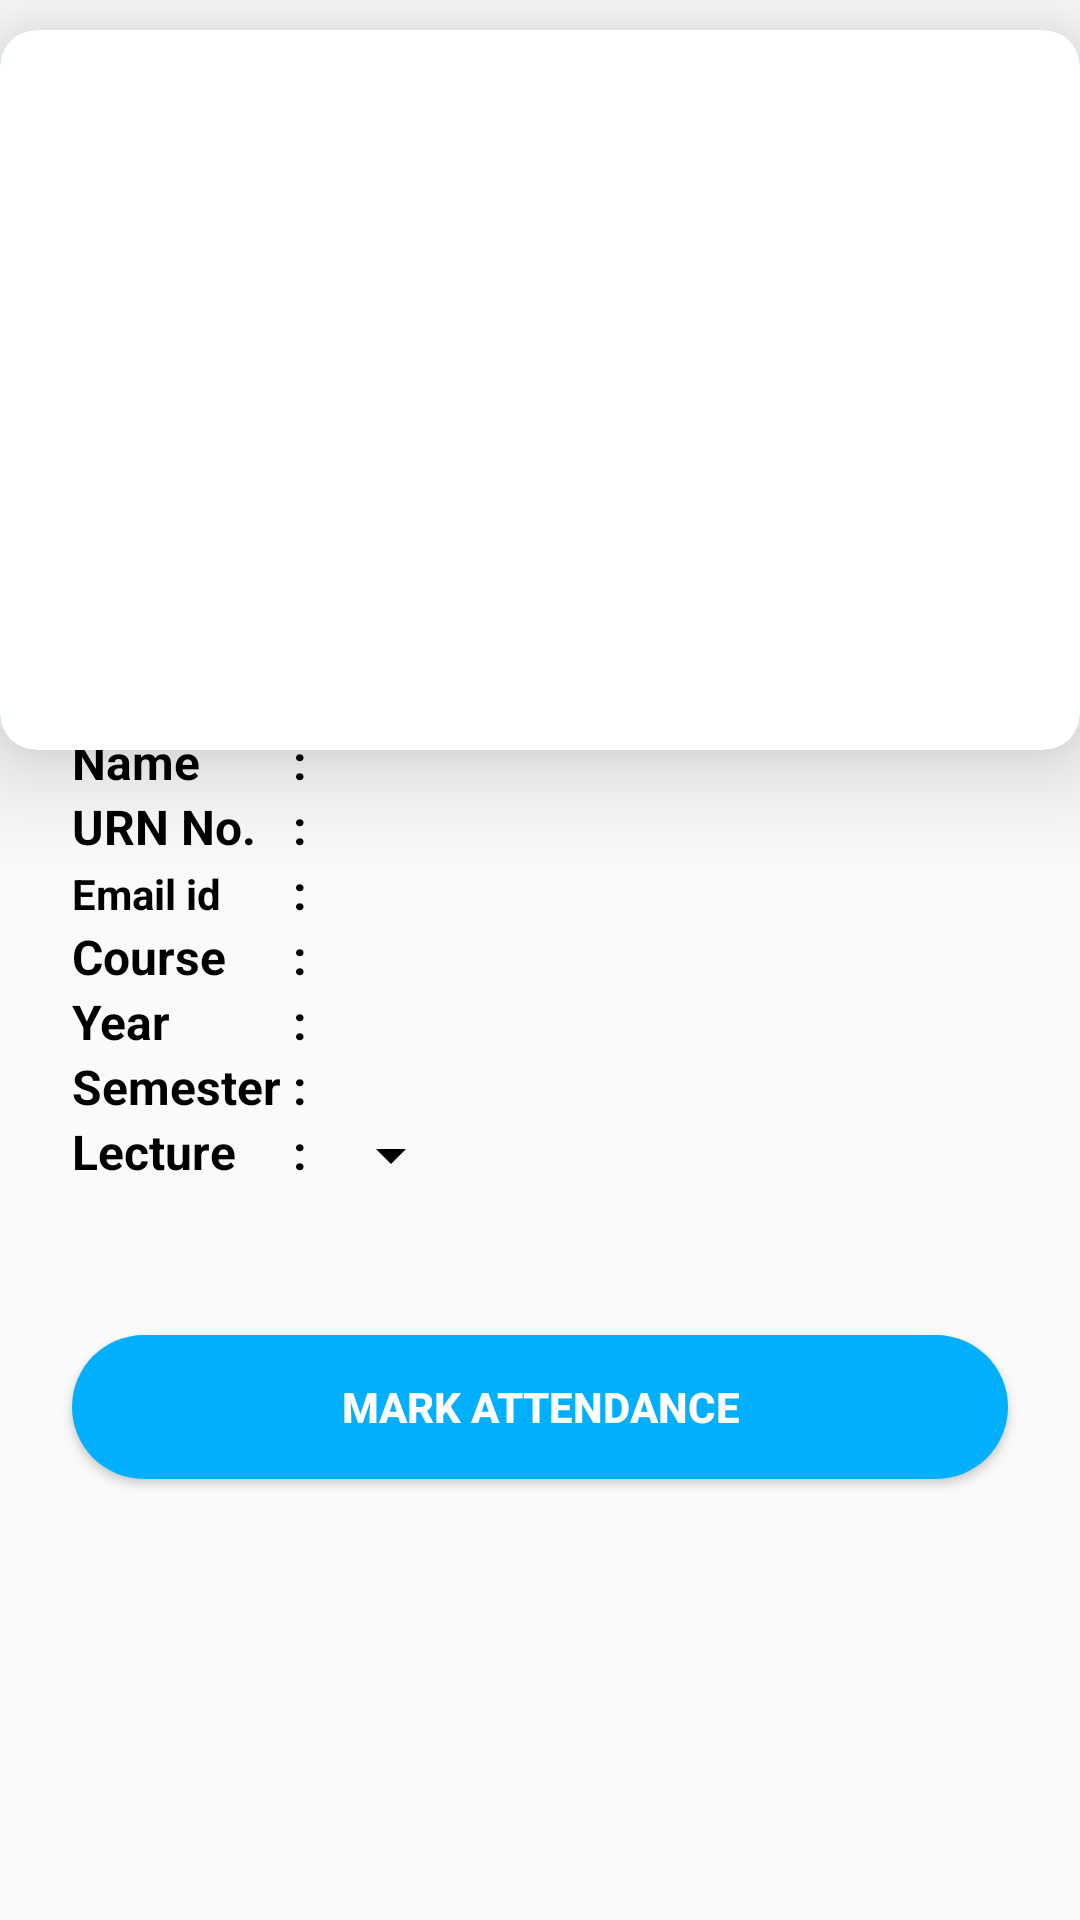

The Android layout XML behind this screen, and the referenced resources:
<!-- AndroidManifest.xml: application theme AppTheme -->
<!-- res/layout/student_homepage.xml -->
<RelativeLayout xmlns:android="http://schemas.android.com/apk/res/android"
    xmlns:app="http://schemas.android.com/apk/res-auto"
    xmlns:tools="http://schemas.android.com/tools"
    android:layout_width="match_parent"
    android:layout_height="match_parent"
    app:layout_behavior="@string/appbar_scrolling_view_behavior"
    tools:showIn="@layout/activity_student">


    <androidx.cardview.widget.CardView
        android:id="@+id/card"
        android:foreground="?attr/selectableItemBackground"
        android:layout_width="match_parent"
        android:layout_height="240dp"
        app:cardBackgroundColor="@android:color/holo_blue_dark"
        app:cardCornerRadius="12dp"
        app:cardElevation="20dp"
        android:layout_marginBottom="20dp"
        android:layout_marginTop="10dp"
        android:layout_gravity="center">
    <LinearLayout
        android:layout_width="match_parent"
        android:layout_height="match_parent"
        android:orientation="vertical"
        android:gravity="center"
        android:background="@android:color/white">

        <androidx.viewpager.widget.ViewPager
            android:id="@+id/view_pager_slider"
            android:layout_width="match_parent"
            android:layout_height="200dp"
            android:layout_gravity="center"
            android:layout_marginLeft="10sp"
            android:layout_marginRight="10sp"
            android:layout_marginTop="10sp"
            />
        <LinearLayout
            android:id="@+id/layoutDots"
            android:layout_width="120dp"
            android:layout_height="30dp"
            android:orientation="horizontal"
            android:gravity="center">
        </LinearLayout>
    </LinearLayout>
    </androidx.cardview.widget.CardView>
    <GridLayout
        android:id="@+id/grid"
        android:layout_width="match_parent"
        android:layout_height="wrap_content"
        android:layout_centerVertical="true"
        android:layout_centerHorizontal="true"
        android:rowCount="7"
        android:columnCount="3"
        android:padding="24dp">

        <TextView
            android:layout_width="wrap_content"
            android:layout_height="wrap_content"
            android:text="Name"
            android:textColor="@android:color/black"
            android:textSize="16sp"
            android:textStyle="bold"
            android:layout_row="0"
            android:layout_column="0"/>

        <TextView
            android:layout_width="wrap_content"
            android:layout_height="wrap_content"
            android:text=" : "
            android:textColor="@android:color/black"
            android:textSize="16sp"
            android:textStyle="bold"
            android:layout_row="0"
            android:layout_column="1"/>

        <TextView
            android:id="@+id/Name"
            android:layout_width="wrap_content"
            android:layout_height="wrap_content"
            android:textColor="@android:color/black"
            android:textSize="16sp"
            android:paddingLeft="10dp"
            android:layout_row="0"
            android:layout_column="2"/>

        <TextView
            android:layout_width="wrap_content"
            android:layout_height="wrap_content"
            android:text="Email id"
            android:textColor="@android:color/black"
            android:textStyle="bold"
            android:layout_row="2"
            android:layout_column="0"/>

        <TextView
            android:layout_width="wrap_content"
            android:layout_height="wrap_content"
            android:text=" : "
            android:textColor="@android:color/black"
            android:textSize="16sp"
            android:textStyle="bold"
            android:layout_row="2"
            android:layout_column="1"/>

        <TextView
            android:id="@+id/email"
            android:layout_width="wrap_content"
            android:layout_height="wrap_content"
            android:textColor="@android:color/black"
            android:textSize="16sp"
            android:paddingLeft="10dp"
            android:layout_row="2"
            android:layout_column="2"/>

        <TextView
            android:layout_width="wrap_content"
            android:layout_height="wrap_content"
            android:text="URN No."
            android:textColor="@android:color/black"
            android:textSize="16sp"
            android:textStyle="bold"
            android:layout_row="1"
            android:layout_column="0"/>

        <TextView
            android:layout_width="wrap_content"
            android:layout_height="wrap_content"
            android:text=" : "
            android:textColor="@android:color/black"
            android:textSize="16sp"
            android:textStyle="bold"
            android:layout_row="1"
            android:layout_column="1"/>

        <TextView
            android:id="@+id/urn_no"
            android:layout_width="wrap_content"
            android:layout_height="wrap_content"
            android:textColor="@android:color/black"
            android:textSize="16sp"
            android:paddingLeft="10dp"
            android:layout_row="1"
            android:layout_column="2"/>

        <TextView
            android:layout_width="wrap_content"
            android:layout_height="wrap_content"
            android:text="Course"
            android:textColor="@android:color/black"
            android:textSize="16sp"
            android:textStyle="bold"
            android:layout_row="3"
            android:layout_column="0"/>

        <TextView
            android:layout_width="wrap_content"
            android:layout_height="wrap_content"
            android:text=" : "
            android:textColor="@android:color/black"
            android:textSize="16sp"
            android:textStyle="bold"
            android:layout_row="3"
            android:layout_column="1"/>

        <TextView
            android:id="@+id/course"
            android:layout_width="wrap_content"
            android:layout_height="wrap_content"
            android:textColor="@android:color/black"
            android:textSize="16sp"
            android:paddingLeft="10dp"
            android:layout_row="3"
            android:layout_column="2"/>

        <TextView
            android:layout_width="wrap_content"
            android:layout_height="wrap_content"
            android:text="Year"
            android:textColor="@android:color/black"
            android:textSize="16sp"
            android:textStyle="bold"
            android:layout_row="4"
            android:layout_column="0"/>

        <TextView
            android:layout_width="wrap_content"
            android:layout_height="wrap_content"
            android:text=" : "
            android:textColor="@android:color/black"
            android:textSize="16sp"
            android:textStyle="bold"
            android:layout_row="4"
            android:layout_column="1"/>

        <TextView
            android:id="@+id/year"
            android:layout_width="wrap_content"
            android:layout_height="wrap_content"
            android:textColor="@android:color/black"
            android:textSize="16sp"
            android:paddingLeft="10dp"
            android:layout_row="4"
            android:layout_column="2"/>

        <TextView
            android:layout_width="wrap_content"
            android:layout_height="wrap_content"
            android:text="Semester"
            android:textColor="@android:color/black"
            android:textSize="16sp"
            android:textStyle="bold"
            android:layout_row="5"
            android:layout_column="0"/>

        <TextView
            android:layout_width="wrap_content"
            android:layout_height="wrap_content"
            android:text=" : "
            android:textColor="@android:color/black"
            android:textSize="16sp"
            android:textStyle="bold"
            android:layout_row="5"
            android:layout_column="1"/>

        <TextView
            android:id="@+id/sem"
            android:layout_width="wrap_content"
            android:layout_height="wrap_content"
            android:textColor="@android:color/black"
            android:textSize="16sp"
            android:paddingLeft="10dp"
            android:layout_row="5"
            android:layout_column="2"/>

        <TextView
            android:layout_width="wrap_content"
            android:layout_height="wrap_content"
            android:text="Lecture"
            android:textColor="@android:color/black"
            android:textSize="16sp"
            android:textStyle="bold"
            android:layout_row="6"
            android:layout_column="0"/>

        <TextView
            android:layout_width="wrap_content"
            android:layout_height="wrap_content"
            android:text=" : "
            android:textColor="@android:color/black"
            android:textSize="16sp"
            android:textStyle="bold"
            android:layout_row="6"
            android:layout_column="1"/>

        <Spinner
            android:id="@+id/sub"
            android:layout_width="wrap_content"
            android:layout_height="wrap_content"
            android:backgroundTint="@android:color/black"
            android:popupBackground="@color/white"
            android:layout_row="6"
            android:layout_column="2"/>
    </GridLayout>

    <Button
        android:id="@+id/mrk_att"
        android:layout_width="match_parent"
        android:layout_height="wrap_content"
        android:layout_below="@+id/grid"
        android:layout_marginTop="16sp"
        android:text="Mark Attendance"
        android:layout_margin="24dp"
        android:textColor="@android:color/white"
        android:layout_centerHorizontal="true"
        android:textStyle="bold"
        android:background="@drawable/button_blue"/>

</RelativeLayout>
<!-- res/layout/activity_student.xml (included above) -->
<?xml version="1.0" encoding="utf-8"?>
<androidx.coordinatorlayout.widget.CoordinatorLayout
    xmlns:android="http://schemas.android.com/apk/res/android"
    xmlns:app="http://schemas.android.com/apk/res-auto"
    xmlns:tools="http://schemas.android.com/tools"
    android:layout_width="match_parent"
    android:layout_height="match_parent"
    android:background="@drawable/student_background"
    tools:context=".StudentHomeActivity">

    <com.google.android.material.appbar.AppBarLayout
        android:layout_width="match_parent"
        android:layout_height="wrap_content"
        android:background="@color/purple"
        android:theme="@style/AppTheme.AppBarOverlay">

        <androidx.appcompat.widget.Toolbar
            android:id="@+id/toolbar"
            android:layout_width="match_parent"
            android:layout_height="?attr/actionBarSize"
            app:theme="@style/ToolbarColoredBackArrow"
            app:popupTheme="@style/AppTheme.PopupOverlay">
            <TextView
                android:layout_width="wrap_content"
                android:layout_height="wrap_content"
                android:text="MARK    ATTENDANCE"
                android:textStyle="bold"
                android:textSize="16sp"
                android:layout_gravity="center"
                android:textColor="@android:color/white"/>

            <ImageView
                android:id="@+id/logout_icon"
                android:layout_width="30dp"
                android:layout_height="30dp"
                android:layout_gravity="center|end"
                android:layout_marginRight="10dp"
                android:src="@drawable/ic_logout_icon_24dp"/>

        </androidx.appcompat.widget.Toolbar>

    </com.google.android.material.appbar.AppBarLayout>

    <include layout="@layout/student_homepage" />

</androidx.coordinatorlayout.widget.CoordinatorLayout>
<!-- resources referenced by this layout -->
<resources>
  <color name="purple">#583794</color>
  <color name="white">#FFFFFF</color>
  <!-- drawable button_blue (drawable) -->
  <?xml version="1.0" encoding="utf-8"?>
  
  <shape xmlns:android="http://schemas.android.com/apk/res/android"
      android:shape="rectangle">
      <solid android:color="@color/skyblue"></solid>
      <corners
          android:radius="30dp"/>
  </shape>
  <!-- drawable ic_logout_icon_24dp (drawable) -->
  <vector android:height="20dp" android:tint="#FFFEFF"
      android:viewportHeight="24.0" android:viewportWidth="24.0"
      android:width="20dp" xmlns:android="http://schemas.android.com/apk/res/android">
      <path android:fillColor="#FF000000" android:pathData="M13,3h-2v10h2L13,3zM17.83,5.17l-1.42,1.42C17.99,7.86 19,9.81 19,12c0,3.87 -3.13,7 -7,7s-7,-3.13 -7,-7c0,-2.19 1.01,-4.14 2.58,-5.42L6.17,5.17C4.23,6.82 3,9.26 3,12c0,4.97 4.03,9 9,9s9,-4.03 9,-9c0,-2.74 -1.23,-5.18 -3.17,-6.83z"/>
  </vector>
  <!-- drawable student_background: png bitmap (drawable, 86496 bytes) -->
  <style name="AppTheme.AppBarOverlay" parent="ThemeOverlay.AppCompat.Dark.ActionBar" />
  <style name="AppTheme.PopupOverlay" parent="ThemeOverlay.AppCompat.Light" />
  <style name="ToolbarColoredBackArrow" parent="AppTheme">
          <item name="android:textColorSecondary">#FFFFFF</item>
      </style>
  <style name="AppTheme" parent="Theme.AppCompat.Light.DarkActionBar">
          
          <item name="colorPrimary">@color/colorPrimary</item>
          <item name="colorPrimaryDark">@color/colorPrimaryDark</item>
          <item name="colorAccent">@color/colorAccent</item>
      </style>
  <color name="skyblue">#00B0FF</color>
  <color name="colorPrimary">#583794</color>
  <color name="colorPrimaryDark">#2A046D</color>
  <color name="colorAccent">#D81B60</color>
</resources>
